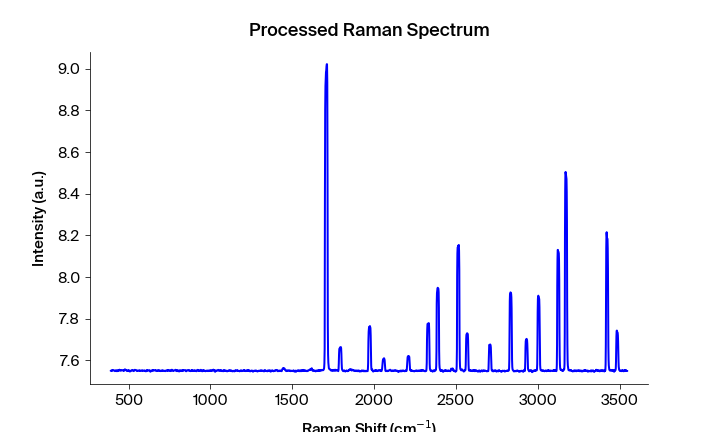

Values plotted in this chart, from the file beside it:
Pixels #, Intensity (a.u.), Wavelength (nm), Raman shift (cm-1), Raman shift (cm-1) adjusted, Filtered Intensity (a.u.), Baselined Filtered Intensity (a.u.)
0.0, 7.551, 543.3, 391.5, 390.9, 7.55, -0.001222
1.0, 7.551, 543.4, 393.4, 392.7, 7.551, -0.0009816
2.0, 7.55, 543.4, 395.3, 394.6, 7.551, -0.0009816
3.0, 7.552, 543.5, 397.1, 396.4, 7.551, -0.0007516
4.0, 7.55, 543.5, 399, 398.3, 7.552, 0.0001484
5.0, 7.552, 543.6, 400.9, 400.2, 7.552, 0.0002084
6.0, 7.552, 543.6, 402.7, 402, 7.552, 0.0002684
7.0, 7.555, 543.7, 404.6, 403.9, 7.554, 0.002188
8.0, 7.554, 543.8, 406.4, 405.7, 7.554, 0.002188
9.0, 7.554, 543.8, 408.3, 407.6, 7.554, 0.002188
10.0, 7.553, 543.9, 410.2, 409.5, 7.553, 0.001398
11.0, 7.551, 543.9, 412, 411.3, 7.551, -0.0003416
12.0, 7.551, 544, 413.9, 413.2, 7.551, -0.0003516
13.0, 7.551, 544, 415.7, 415, 7.551, -0.0009116
14.0, 7.549, 544.1, 417.6, 416.9, 7.551, -0.0009116
15.0, 7.551, 544.1, 419.5, 418.7, 7.551, -0.0009116
16.0, 7.551, 544.2, 421.3, 420.6, 7.551, -0.0005216
17.0, 7.553, 544.3, 423.2, 422.5, 7.552, 0.0005184
18.0, 7.552, 544.3, 425, 424.3, 7.552, 0.0005184
19.0, 7.553, 544.4, 426.9, 426.2, 7.552, 0.0005184
20.0, 7.549, 544.4, 428.8, 428, 7.552, -0.0001316
21.0, 7.549, 544.5, 430.6, 429.9, 7.551, -0.0008816
22.0, 7.552, 544.5, 432.5, 431.7, 7.551, -0.0008816
23.0, 7.551, 544.6, 434.3, 433.6, 7.551, -0.0006916
24.0, 7.553, 544.6, 436.2, 435.4, 7.552, -0.0001316
25.0, 7.551, 544.7, 438, 437.3, 7.552, 0.0003484
26.0, 7.552, 544.7, 439.9, 439.1, 7.552, 0.0007884
27.0, 7.553, 544.8, 441.7, 441, 7.552, 0.0007884
28.0, 7.552, 544.9, 443.6, 442.8, 7.553, 0.001378
29.0, 7.556, 544.9, 445.5, 444.7, 7.553, 0.001378
30.0, 7.553, 545, 447.3, 446.5, 7.552, 0.0008084
31.0, 7.552, 545, 449.2, 448.4, 7.553, 0.001158
32.0, 7.551, 545.1, 451, 450.2, 7.553, 0.001158
33.0, 7.553, 545.1, 452.9, 452.1, 7.552, 0.0008084
34.0, 7.554, 545.2, 454.7, 453.9, 7.553, 0.001148
35.0, 7.552, 545.2, 456.6, 455.8, 7.553, 0.001158
36.0, 7.553, 545.3, 458.4, 457.6, 7.554, 0.001848
37.0, 7.554, 545.4, 460.3, 459.5, 7.553, 0.001598
38.0, 7.554, 545.4, 462.1, 461.3, 7.553, 0.001598
39.0, 7.553, 545.5, 464, 463.2, 7.553, 0.001598
40.0, 7.553, 545.5, 465.8, 465, 7.553, 0.001248
41.0, 7.552, 545.6, 467.7, 466.9, 7.553, 0.001178
42.0, 7.553, 545.6, 469.5, 468.7, 7.553, 0.001178
43.0, 7.551, 545.7, 471.4, 470.6, 7.552, 0.0007785
44.0, 7.553, 545.7, 473.2, 472.4, 7.553, 0.001179
45.0, 7.552, 545.8, 475.1, 474.3, 7.553, 0.001539
46.0, 7.557, 545.8, 476.9, 476.1, 7.555, 0.003089
47.0, 7.555, 545.9, 478.8, 477.9, 7.555, 0.003779
48.0, 7.557, 546, 480.6, 479.8, 7.556, 0.003849
49.0, 7.555, 546, 482.4, 481.6, 7.555, 0.003779
50.0, 7.556, 546.1, 484.3, 483.5, 7.555, 0.003779
51.0, 7.554, 546.1, 486.1, 485.3, 7.554, 0.002249
52.0, 7.551, 546.2, 488, 487.2, 7.551, -0.0001812
53.0, 7.55, 546.2, 489.8, 489, 7.551, -0.0004912
54.0, 7.551, 546.3, 491.7, 490.8, 7.55, -0.001221
55.0, 7.55, 546.3, 493.5, 492.7, 7.55, -0.001221
56.0, 7.55, 546.4, 495.4, 494.5, 7.551, -0.0008511
57.0, 7.551, 546.5, 497.2, 496.4, 7.551, -0.000851
58.0, 7.554, 546.5, 499, 498.2, 7.553, 0.001379
59.0, 7.553, 546.6, 500.9, 500, 7.553, 0.001379
... 1,988 more rows
